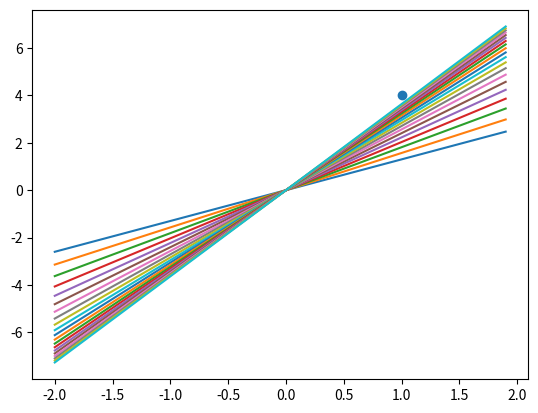

This figure's Python source:
#!/usr/bin/env python
# coding: utf-8

# # Lineare Regression (manuell)

# In[1]:


import numpy as np
import matplotlib.pyplot as plt


# In[2]:


def f(a, x):
    return a * x


def J(a, x, y):
    return (y - a * x) ** 2


def J_ableitung_a(a, x, y):
    return -2 * x * (y - a * x)


# In[3]:


point = (1, 4)
lr = 0.05
a = 1
for i in range(0, 20):
    da = J_ableitung_a(a, point[0], point[1])
    a = a - lr * da
    print("Kosten J = " + str(round(J(a, point[0], point[1]),3)) + " wenn a = " + str(round(a,3)))

    xs = np.arange(-2, 2, 0.1)
    ys = f(a, xs)
    plt.plot(xs, ys)

plt.scatter(point[0], point[1])
plt.show()


# In[ ]:




